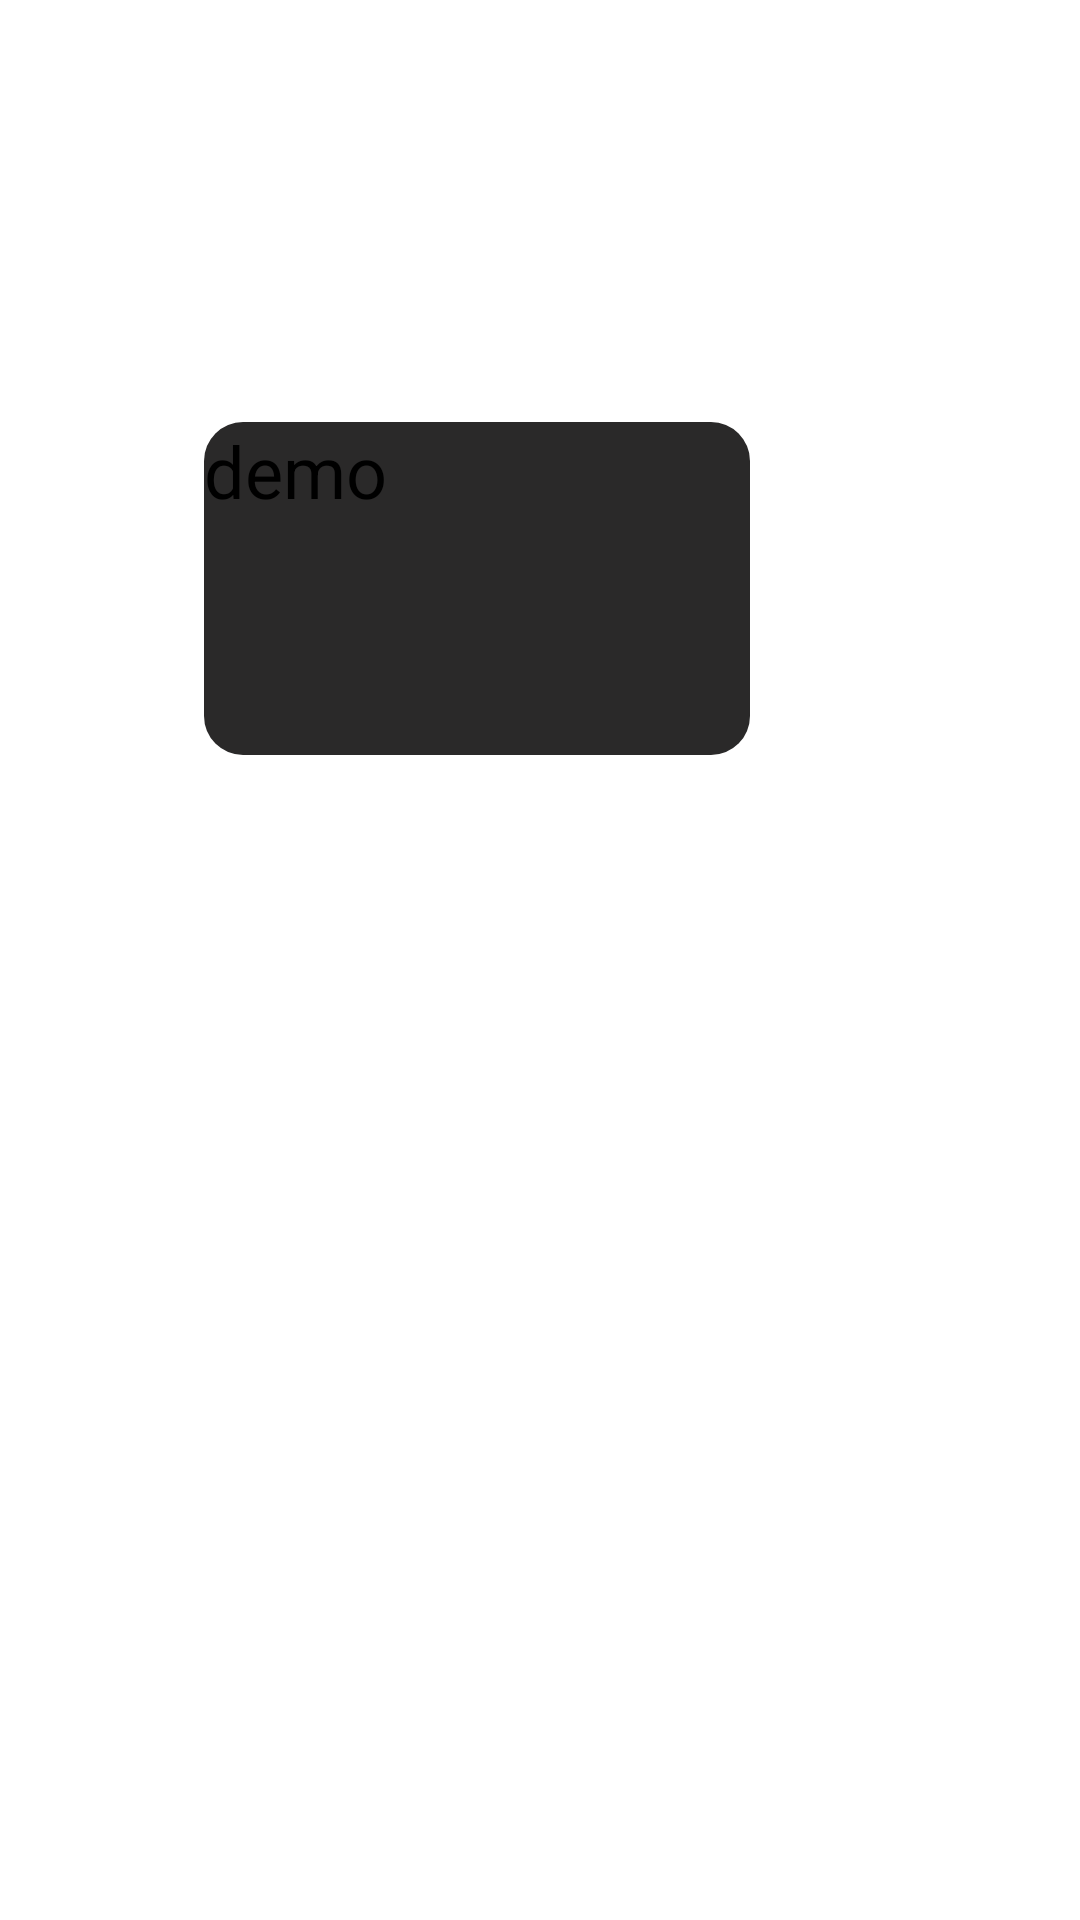

Layout XML and referenced resources for this Android screen:
<!-- AndroidManifest.xml: application theme Theme.ElectoNexus_project -->
<!-- res/layout/activity_demo.xml -->
<?xml version="1.0" encoding="utf-8"?>
<androidx.constraintlayout.widget.ConstraintLayout xmlns:android="http://schemas.android.com/apk/res/android"
    xmlns:app="http://schemas.android.com/apk/res-auto"
    xmlns:tools="http://schemas.android.com/tools"
    android:id="@+id/main"
    android:layout_width="match_parent"
    android:layout_height="match_parent"
    tools:context=".demo">

    <androidx.constraintlayout.widget.ConstraintLayout
        android:layout_width="409dp"
        android:layout_height="729dp"
        app:layout_constraintBottom_toBottomOf="parent"
        app:layout_constraintEnd_toEndOf="parent"
        app:layout_constraintStart_toStartOf="parent"
        app:layout_constraintTop_toTopOf="parent">

        <Button
            android:id="@+id/button"
            android:layout_width="182dp"
            android:layout_height="111dp"
            android:background="@drawable/custom_button"
            android:text="demo"
            android:textSize="24dp"
            app:layout_constraintBottom_toBottomOf="parent"
            app:layout_constraintEnd_toEndOf="parent"
            app:layout_constraintHorizontal_bias="0.405"
            app:layout_constraintStart_toStartOf="parent"
            app:layout_constraintTop_toTopOf="parent"
            app:layout_constraintVertical_bias="0.299" />
    </androidx.constraintlayout.widget.ConstraintLayout>
</androidx.constraintlayout.widget.ConstraintLayout>
<!-- resources referenced by this layout -->
<resources>
  <!-- drawable custom_button (drawable) -->
  <?xml version="1.0" encoding="utf-8"?>
  <shape xmlns:android="http://schemas.android.com/apk/res/android" android:shape="rectangle">
      <solid android:color="#2A2929"/>
      <corners android:radius="13dp"/>
  </shape>
</resources>
